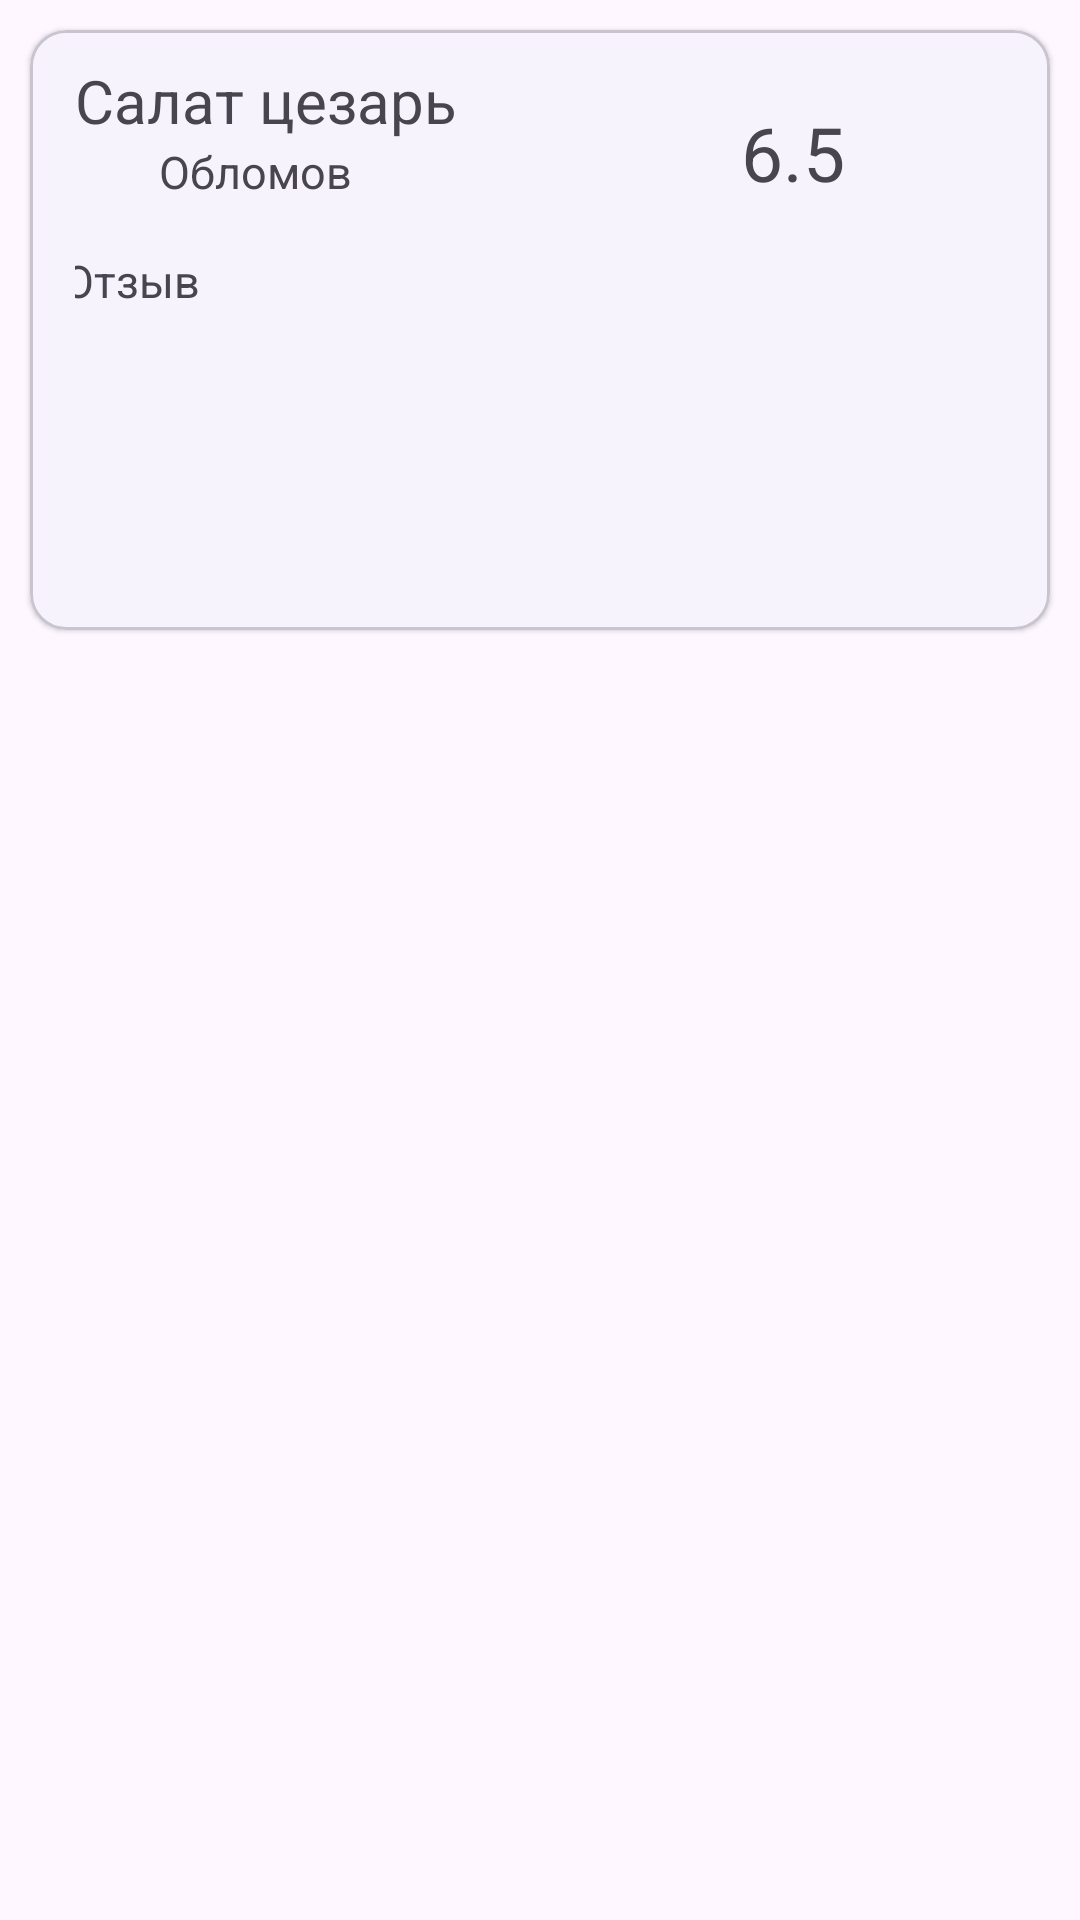

This screen was rendered from an Android layout file. Write that file and the resources it references.
<!-- AndroidManifest.xml: application theme Theme.WhereIsCaesar -->
<!-- res/layout/my_feedback_card.xml -->
<?xml version="1.0" encoding="utf-8"?>
<RelativeLayout xmlns:android="http://schemas.android.com/apk/res/android"
    xmlns:app="http://schemas.android.com/apk/res-auto"
    xmlns:tools="http://schemas.android.com/tools"
    android:layout_width="match_parent"
    android:layout_height="wrap_content">

    <com.google.android.material.card.MaterialCardView
        android:id="@+id/cardView"
        android:layout_width="match_parent"
        android:layout_height="200dp"
        android:layout_marginLeft="10sp"
        android:layout_marginRight="10sp"
        android:layout_marginTop="10sp"
        app:cardElevation="1dp">

        <androidx.constraintlayout.widget.ConstraintLayout
            android:layout_width="match_parent"
            android:layout_height="match_parent"
            android:paddingTop="10sp"
            android:paddingLeft="15sp"
            android:paddingRight="5sp"
            android:paddingBottom="10sp">


            <TextView
                android:id="@+id/dishName"
                android:layout_width="wrap_content"
                android:layout_height="wrap_content"
                android:text="Салат цезарь"
                android:textSize="20sp"
                app:layout_constraintEnd_toEndOf="parent"
                app:layout_constraintHorizontal_bias="0.0"
                app:layout_constraintStart_toStartOf="parent"
                app:layout_constraintTop_toTopOf="parent" />

            <TextView
                android:id="@+id/restaurantName"
                android:layout_width="wrap_content"
                android:layout_height="wrap_content"
                android:text="Обломов"
                android:textSize="15sp"
                app:layout_constraintBottom_toBottomOf="parent"
                app:layout_constraintEnd_toEndOf="parent"
                app:layout_constraintHorizontal_bias="0.109"
                app:layout_constraintStart_toStartOf="parent"
                app:layout_constraintTop_toBottomOf="@+id/dishName"
                app:layout_constraintVertical_bias="0.0" />

            <TextView
                android:id="@+id/feedback"
                android:layout_width="358dp"
                android:layout_height="101dp"
                android:text="Отзыв"
                android:textSize="15sp"
                app:layout_constraintBottom_toBottomOf="parent"
                app:layout_constraintEnd_toEndOf="parent"
                app:layout_constraintHorizontal_bias="0.117"
                app:layout_constraintStart_toStartOf="parent"
                app:layout_constraintTop_toBottomOf="@+id/restaurantName" />

            <TextView
                android:id="@+id/estimation"
                android:layout_width="38dp"
                android:layout_height="32dp"
                android:text="6.5"
                android:textSize="25sp"
                app:layout_constraintBottom_toBottomOf="parent"
                app:layout_constraintEnd_toEndOf="parent"
                app:layout_constraintHorizontal_bias="0.613"
                app:layout_constraintStart_toEndOf="@+id/dishName"
                app:layout_constraintTop_toTopOf="parent"
                app:layout_constraintVertical_bias="0.095" />

            <ImageView
                android:id="@+id/imageView2"
                android:layout_width="36dp"
                android:layout_height="33dp"
                android:layout_centerVertical="true"
                android:layout_marginEnd="24dp"
                app:layout_constraintBottom_toBottomOf="parent"
                app:layout_constraintEnd_toEndOf="parent"
                app:layout_constraintStart_toEndOf="@+id/estimation"
                app:layout_constraintTop_toTopOf="parent"
                app:layout_constraintVertical_bias="0.095"
                app:srcCompat="@drawable/baseline_star_24" />


        </androidx.constraintlayout.widget.ConstraintLayout>









    </com.google.android.material.card.MaterialCardView>




</RelativeLayout>
<!-- resources referenced by this layout -->
<resources>
  <style name="Theme.WhereIsCaesar" parent="Theme.Material3.DayNight.NoActionBar">
          
          <item name="colorPrimary">@color/blue_100</item>
          <item name="colorPrimaryVariant">@color/purple_700</item>
          <item name="colorOnPrimary">@color/white</item>
          
          <item name="colorSecondary">@color/teal_200</item>
          <item name="colorSecondaryVariant">@color/teal_700</item>
          <item name="colorOnSecondary">@color/black</item>
          
          <item name="android:statusBarColor">@color/blue_300</item>
          
      </style>
  <color name="blue_100">#7AACDA</color>
  <color name="purple_700">#FF3700B3</color>
  <color name="white">#FFFFFFFF</color>
  <color name="teal_200">#FF03DAC5</color>
  <color name="teal_700">#FF018786</color>
  <color name="black">#FF000000</color>
  <color name="blue_300">#2174C1</color>
</resources>
